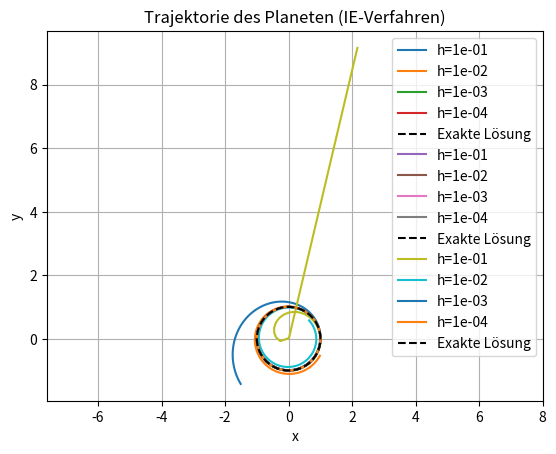

This chart was generated by the following Python code:
import numpy as np
import matplotlib.pyplot as plt

def f(y):
    """Die Funktion aus Teil (a), die das DGL-System beschreibt."""
    x, y, v, w = y
    MG = 1
    r = np.sqrt(x**2 + y**2)
    return np.array([v, w, -MG * x / r**3, -MG * y / r**3])

def euler_explicit(f, y0, h, T):
    """
    Explizites Euler-Verfahren zur numerischen Lösung eines DGL-Systems.
    
    :param f: Funktion f, die das DGL-System beschreibt.
    :param y0: Anfangsbedingungen als Array [x0, y0, v0, w0].
    :param h: Zeitschrittweite.
    :param T: Endzeitpunkt.
    :return: Array mit allen Zuständen [x, y, v, w] und Zeitpunkten.
    """
    N = int(T / h)  # Anzahl der Zeitschritte
    t = np.linspace(0, T, N+1)  # Zeitpunkte
    y = np.zeros((N+1, 4))  # Lösungsspeicher (4 Dimensionen)
    y[0] = y0
    
    for i in range(N):
        y[i+1] = y[i] + h * f(y[i])  # Euler-Schritt
    
    return t, y

def main_explicit_euler():
    # Anfangswerte und Parameter
    x0, w0 = 1, 1
    y0 = np.array([x0, 0, 0, w0])  # [x(0), y(0), v(0), w(0)]
    T = 6.3  # Endzeitpunkt (ungefähr 2π)
    
    # Teste verschiedene Schrittweiten h
    hs = [1e-1, 1e-2, 1e-3, 1e-4]
    exact_solution = np.array([np.cos(T), np.sin(T)])  # Exakte Lösung am Endzeitpunkt
    
    errors = []
    for h in hs:
        t, y = euler_explicit(f, y0, h, T)
        numerical_solution = y[-1, :2]  # [x_N, y_N] am Endzeitpunkt
        error = np.linalg.norm(numerical_solution - exact_solution)  # Fehler e_h
        errors.append((h, error))
        
        # Visualisiere die Trajektorie im x-y-Koordinatensystem
        plt.plot(y[:, 0], y[:, 1], label=f"h={h:.0e}")
    
    # Plot der exakten Lösung
    theta = np.linspace(0, 2 * np.pi, 100)
    plt.plot(np.cos(theta), np.sin(theta), 'k--', label="Exakte Lösung")
    plt.xlabel("x")
    plt.ylabel("y")
    plt.title("Trajektorie des Planeten (EE-Verfahren)")
    plt.legend()
    plt.axis("equal")
    plt.grid()
    plt.show()
    
    # Fehleranalyse
    print("Schrittweite h und zugehöriger Fehler e_h:")
    for h, error in errors:
        print(f"h = {h:.0e}, Fehler e_h = {error:.3e}")

#################################################################
###########################RK4###################################
#################################################################

def runge_kutta_4(f, y0, h, T):
    """
    Klassisches Runge-Kutta-Verfahren 4. Ordnung (RK4) zur numerischen Lösung eines DGL-Systems.
    
    :param f: Funktion f, die das DGL-System beschreibt.
    :param y0: Anfangsbedingungen als Array [x0, y0, v0, w0].
    :param h: Zeitschrittweite.
    :param T: Endzeitpunkt.
    :return: Array mit allen Zuständen [x, y, v, w] und Zeitpunkten.
    """
    N = int(T / h)  # Anzahl der Zeitschritte
    t = np.linspace(0, T, N+1)  # Zeitpunkte
    y = np.zeros((N+1, 4))  # Lösungsspeicher (4 Dimensionen)
    y[0] = y0

    for i in range(N):
        k1 = f(y[i])
        k2 = f(y[i] + h/2 * k1)
        k3 = f(y[i] + h/2 * k2)
        k4 = f(y[i] + h * k3)
        y[i+1] = y[i] + h/6 * (k1 + 2*k2 + 2*k3 + k4)
    
    return t, y

def main_rk4():
    # Anfangswerte und Parameter
    x0, w0 = 1, 1
    y0 = np.array([x0, 0, 0, w0])  # [x(0), y(0), v(0), w(0)]
    T = 6.3  # Endzeitpunkt (ungefähr 2π)

    # Teste verschiedene Schrittweiten h
    hs = [1e-1, 1e-2, 1e-3, 1e-4]
    exact_solution = np.array([np.cos(T), np.sin(T)])  # Exakte Lösung am Endzeitpunkt

    errors = []
    for h in hs:
        t, y = runge_kutta_4(f, y0, h, T)
        numerical_solution = y[-1, :2]  # [x_N, y_N] am Endzeitpunkt
        error = np.linalg.norm(numerical_solution - exact_solution)  # Fehler e_h
        errors.append((h, error))
        
        # Visualisiere die Trajektorie im x-y-Koordinatensystem
        plt.plot(y[:, 0], y[:, 1], label=f"h={h:.0e}")
    
    # Plot der exakten Lösung
    theta = np.linspace(0, 2 * np.pi, 100)
    plt.plot(np.cos(theta), np.sin(theta), 'k--', label="Exakte Lösung")
    plt.xlabel("x")
    plt.ylabel("y")
    plt.title("Trajektorie des Planeten (RK4-Verfahren)")
    plt.legend()
    plt.axis("equal")
    plt.grid()
    plt.show()

    # Fehleranalyse
    print("Schrittweite h und zugehöriger Fehler e_h:")
    for h, error in errors:
        print(f"h = {h:.0e}, Fehler e_h = {error:.3e}")    

#################################################################
###########################impl_euler############################
#################################################################


def implicit_euler(f, y0, h, T, iterations=3):
    """
    Implizites Euler-Verfahren mit Fixpunktiteration.
    
    :param f: Funktion f, die das DGL-System beschreibt.
    :param y0: Anfangsbedingungen als Array [x0, y0, v0, w0].
    :param h: Zeitschrittweite.
    :param T: Endzeitpunkt.
    :param iterations: Anzahl der Fixpunktiterationsschritte.
    :return: Array mit allen Zuständen [x, y, v, w] und Zeitpunkten.
    """
    N = int(T / h)  # Anzahl der Zeitschritte
    t = np.linspace(0, T, N+1)  # Zeitpunkte
    y = np.zeros((N+1, 4))  # Lösungsspeicher (4 Dimensionen)
    y[0] = y0

    for i in range(N):
        y_next = y[i]  # Startwert für Fixpunktiteration
        for _ in range(iterations):
            y_next = y[i] + h * f(y_next)
        y[i+1] = y_next
    
    return t, y

def main_implicit_euler():
    # Anfangswerte und Parameter
    x0, w0 = 1, 1
    y0 = np.array([x0, 0, 0, w0])  # [x(0), y(0), v(0), w(0)]
    T = 6.3  # Endzeitpunkt (ungefähr 2π)

    # Teste verschiedene Schrittweiten h
    hs = [1e-1, 1e-2, 1e-3, 1e-4]
    exact_solution = np.array([np.cos(T), np.sin(T)])  # Exakte Lösung am Endzeitpunkt

    errors = []
    for h in hs:
        t, y = implicit_euler(f, y0, h, T)
        numerical_solution = y[-1, :2]  # [x_N, y_N] am Endzeitpunkt
        error = np.linalg.norm(numerical_solution - exact_solution)  # Fehler e_h
        errors.append((h, error))
        
        # Visualisiere die Trajektorie im x-y-Koordinatensystem
        plt.plot(y[:, 0], y[:, 1], label=f"h={h:.0e}")
    
    # Plot der exakten Lösung
    theta = np.linspace(0, 2 * np.pi, 100)
    plt.plot(np.cos(theta), np.sin(theta), 'k--', label="Exakte Lösung")
    plt.xlabel("x")
    plt.ylabel("y")
    plt.title("Trajektorie des Planeten (IE-Verfahren)")
    plt.legend()
    plt.axis("equal")
    plt.grid()
    plt.show()

    # Fehleranalyse
    print("Schrittweite h und zugehöriger Fehler e_h:")
    for h, error in errors:
        print(f"h = {h:.0e}, Fehler e_h = {error:.3e}")

if __name__ == "__main__":
    main_explicit_euler()
    main_rk4()
    main_implicit_euler()